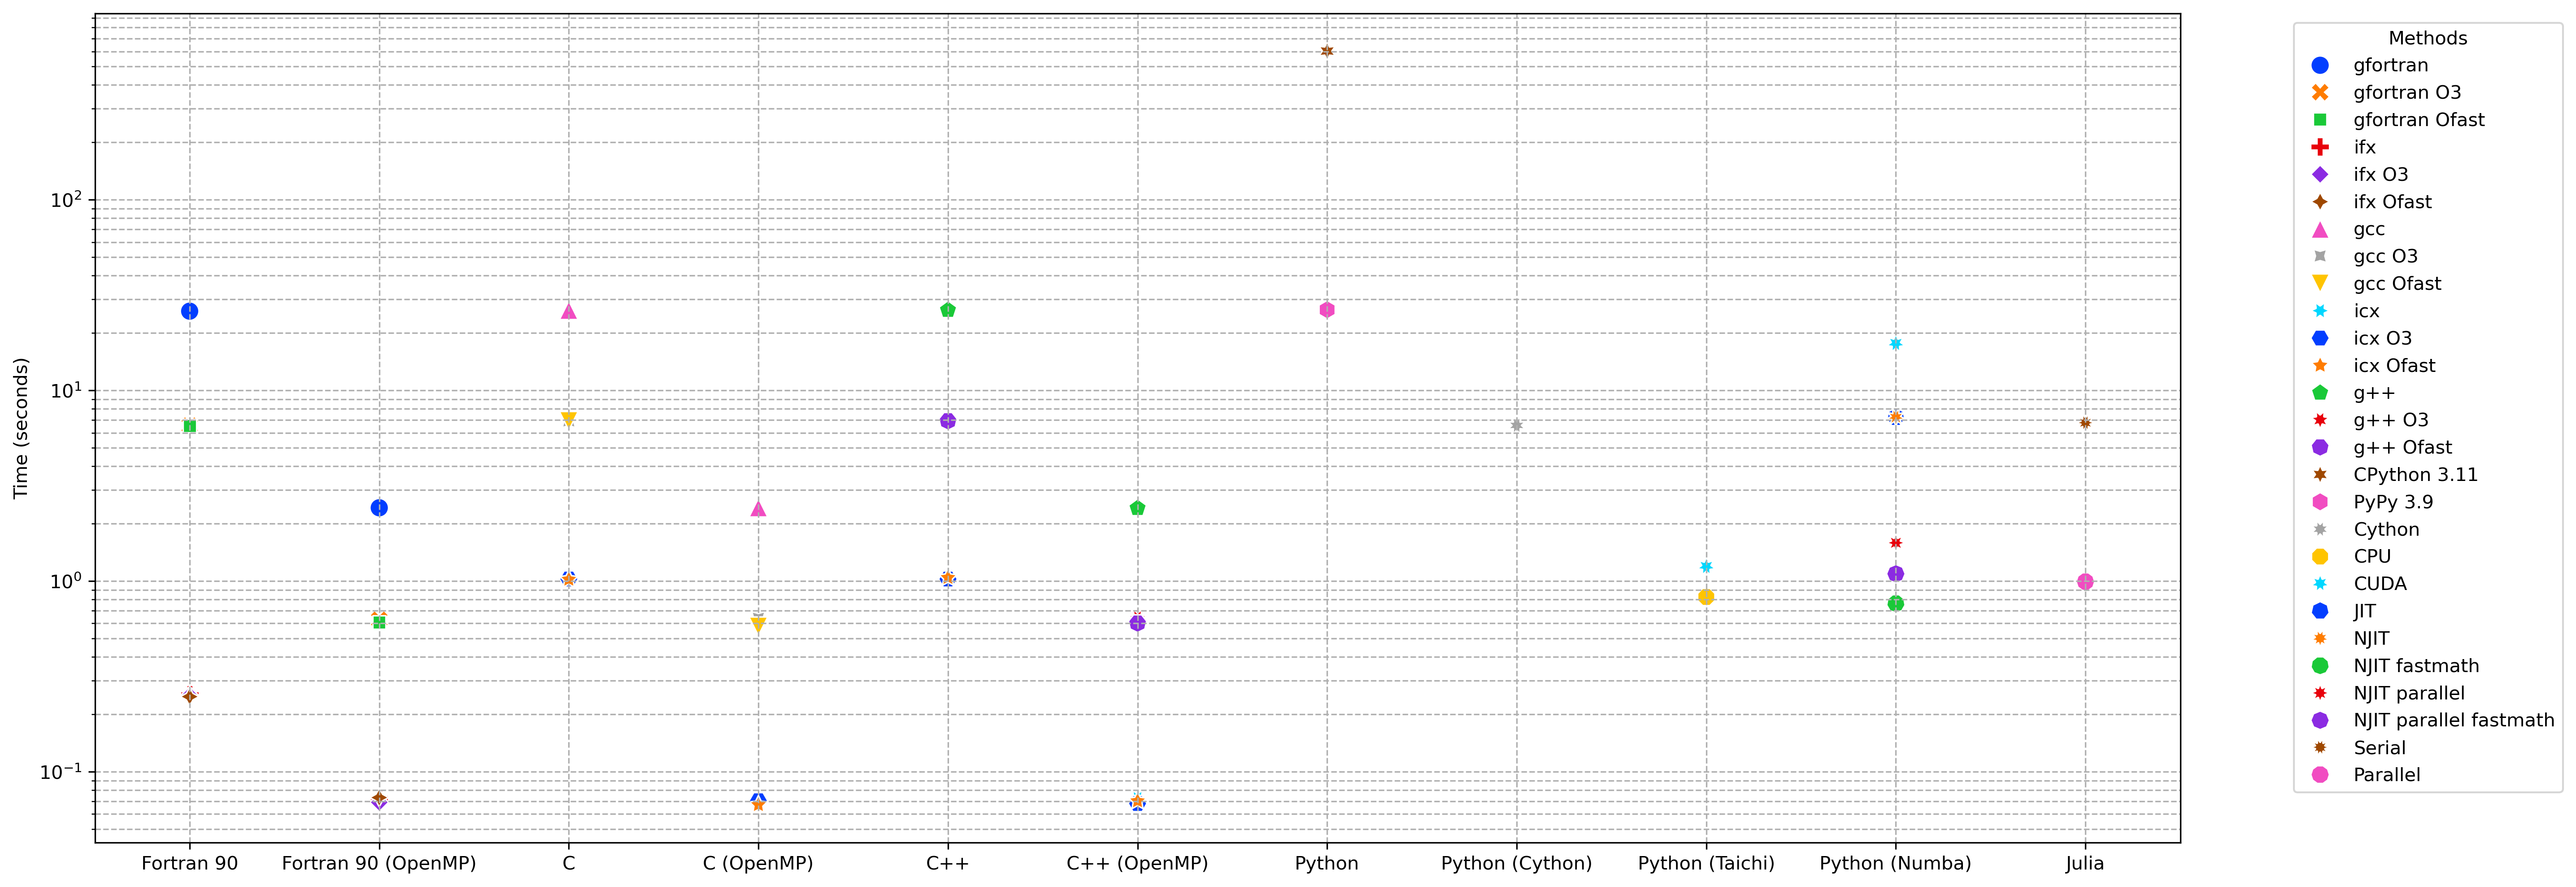

Data behind this chart, as committed beside it:
Language, Method, Time (seconds)
Fortran 90, gfortran, 26.04
Fortran 90, gfortran O3, 6.537
Fortran 90, gfortran Ofast, 6.527
Fortran 90, ifx, 0.2548
Fortran 90, ifx O3, 0.2506
Fortran 90, ifx Ofast, 0.2478
Fortran 90 (OpenMP), gfortran, 2.424
Fortran 90 (OpenMP), gfortran O3, 0.6269
Fortran 90 (OpenMP), gfortran Ofast, 0.6086
Fortran 90 (OpenMP), ifx, 0.0727
Fortran 90 (OpenMP), ifx O3, 0.06916
Fortran 90 (OpenMP), ifx Ofast, 0.07325
C, gcc, 26.34
C, gcc O3, 6.918
C, gcc Ofast, 6.925
C, icx, 1.026
C, icx O3, 1.026
C, icx Ofast, 1.02
C (OpenMP), gcc, 2.429
C (OpenMP), gcc O3, 0.6385
C (OpenMP), gcc Ofast, 0.5791
C (OpenMP), icx, 0.06802
C (OpenMP), icx O3, 0.0705
C (OpenMP), icx Ofast, 0.06709
C++, g++, 26.4
C++, g++ O3, 6.92
C++, g++ Ofast, 6.922
C++, icx, 1.016
C++, icx O3, 1.025
C++, icx Ofast, 1.042
C++ (OpenMP), g++, 2.413
C++ (OpenMP), g++ O3, 0.6408
C++ (OpenMP), g++ Ofast, 0.6016
C++ (OpenMP), icx, 0.07233
C++ (OpenMP), icx O3, 0.06814
C++ (OpenMP), icx Ofast, 0.07025
Python, CPython 3.11, 602.3
Python, PyPy 3.9, 26.5
Python (Cython), Cython, 6.556
Python (Taichi), CPU, 0.8255
Python (Taichi), CUDA, 1.193
Python (Numba), JIT, 7.233
Python (Numba), NJIT, 7.236
Python (Numba), NJIT fastmath, 0.7631
Python (Numba), NJIT parallel, 1.588
Python (Numba), NJIT parallel fastmath, 1.092
Python (Numba), CUDA, 17.63
Julia, Serial, 6.77
Julia, Parallel, 0.9934
